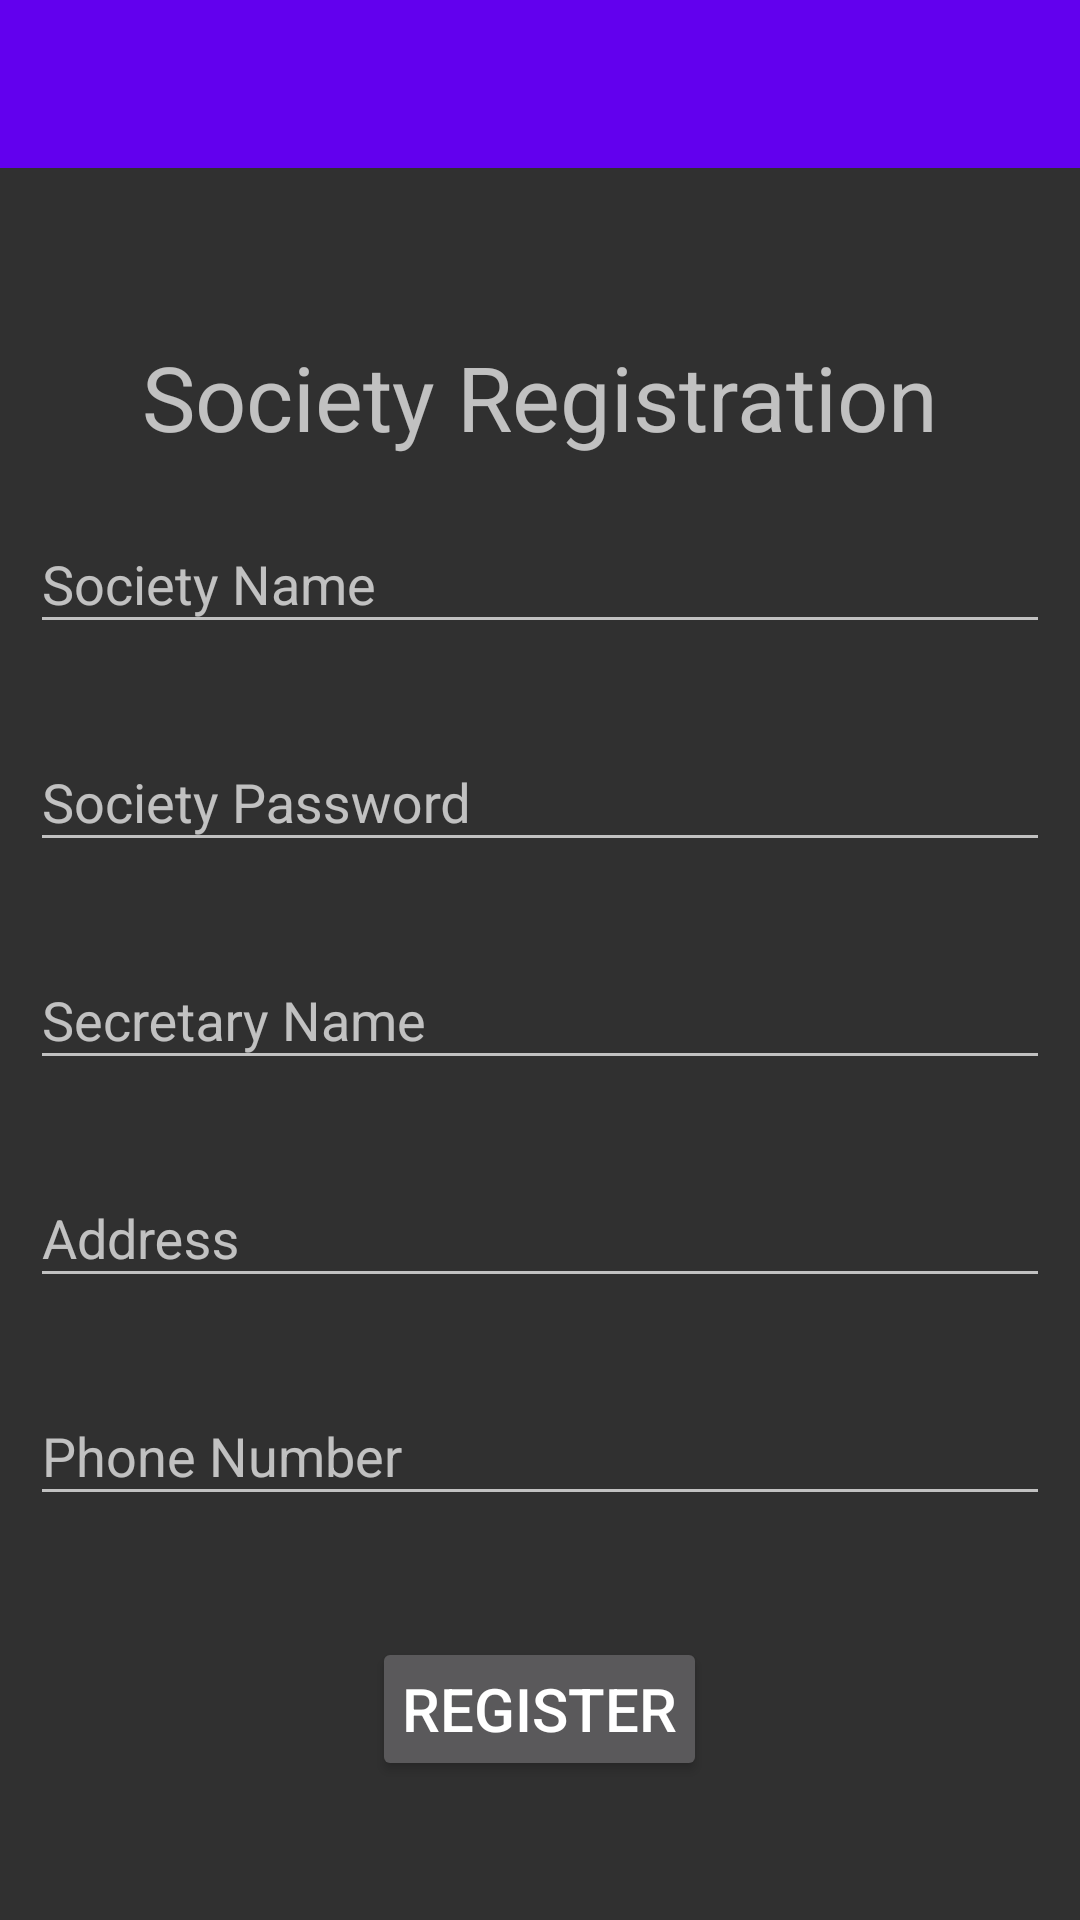

Reconstruct the res/layout file that produces this screen, plus the resources it refers to.
<!-- AndroidManifest.xml: application theme Theme.SmartGateSecuritySystem -->
<!-- res/layout/activity_registration.xml -->
<?xml version="1.0" encoding="utf-8"?>
<LinearLayout xmlns:android="http://schemas.android.com/apk/res/android"
    xmlns:app="http://schemas.android.com/apk/res-auto"
    xmlns:tools="http://schemas.android.com/tools"
    android:layout_width="match_parent"
    android:layout_height="match_parent"
    android:layout_gravity="center"
    android:orientation="vertical"
    tools:context=".RegistrationActivity">

    <include
        android:id="@+id/registrationToolbar"
        layout="@layout/toolbar" />

    <LinearLayout
        android:orientation="vertical"
        android:layout_gravity="center"
        android:gravity="center"
        android:layout_width="match_parent"
        android:layout_height="match_parent">

        <TextView
            android:layout_width="match_parent"
            android:layout_height="wrap_content"
            android:layout_marginTop="20dp"
            android:gravity="center"
            android:text="Society Registration"
            android:textSize="30dp" />

        <LinearLayout
            android:layout_width="match_parent"
            android:layout_height="wrap_content"
            android:orientation="vertical"
            android:padding="10dp">

            <com.google.android.material.textfield.TextInputLayout
                android:id="@+id/Society_Name"
                android:layout_width="match_parent"
                android:layout_height="wrap_content"
                android:hint="Society Name"
                app:errorEnabled="true">

                <com.google.android.material.textfield.TextInputEditText
                    android:layout_width="match_parent"
                    android:layout_height="wrap_content"
                    android:inputType="textPersonName"
                    />

            </com.google.android.material.textfield.TextInputLayout>

            <com.google.android.material.textfield.TextInputLayout
                android:id="@+id/Society_Password"
                android:layout_width="match_parent"
                android:layout_height="wrap_content"
                android:hint="Society Password"
                app:errorEnabled="true">

                <com.google.android.material.textfield.TextInputEditText
                    android:layout_width="match_parent"
                    android:layout_height="wrap_content"
                    android:inputType="textPersonName"
                    />

            </com.google.android.material.textfield.TextInputLayout>

            <com.google.android.material.textfield.TextInputLayout
                android:id="@+id/Secretary_Name"
                android:layout_width="match_parent"
                android:layout_height="wrap_content"
                android:hint="Secretary Name"
                app:errorEnabled="true">

                <com.google.android.material.textfield.TextInputEditText
                    android:layout_width="match_parent"
                    android:layout_height="wrap_content"
                    android:inputType="textPersonName"
                    />

            </com.google.android.material.textfield.TextInputLayout>

            <com.google.android.material.textfield.TextInputLayout
                android:id="@+id/Address"
                android:layout_width="match_parent"
                android:layout_height="wrap_content"
                android:hint="Address"
                app:errorEnabled="true">

                <com.google.android.material.textfield.TextInputEditText
                    android:layout_width="match_parent"
                    android:layout_height="wrap_content"
                    android:inputType="textPersonName"
                    />

            </com.google.android.material.textfield.TextInputLayout>

            <com.google.android.material.textfield.TextInputLayout
                android:id="@+id/Phone_Number"
                android:layout_width="match_parent"
                android:layout_height="wrap_content"
                android:hint="Phone Number"
                app:errorEnabled="true">

                <com.google.android.material.textfield.TextInputEditText
                    android:layout_width="match_parent"
                    android:layout_height="wrap_content"
                    android:inputType="textPersonName"
                    />

            </com.google.android.material.textfield.TextInputLayout>

            <Button
                android:layout_width="wrap_content"
                android:layout_height="wrap_content"
                android:layout_gravity="center"
                android:layout_marginTop="20dp"
                android:onClick="registrationButtton"
                android:padding="10dp"
                android:text="Register"
                android:textSize="20dp" />

        </LinearLayout>
    </LinearLayout>

</LinearLayout>
<!-- res/layout/toolbar.xml (included above) -->
<?xml version="1.0" encoding="utf-8"?>
<androidx.appcompat.widget.Toolbar xmlns:android="http://schemas.android.com/apk/res/android"
    xmlns:app="http://schemas.android.com/apk/res-auto"
    xmlns:tools="http://schemas.android.com/tools"
    android:layout_width="match_parent"
    android:layout_height="wrap_content"
    android:background="@color/colorPrimary"
    app:titleTextColor="#ffffff"
    tools:context=".MainActivity">


</androidx.appcompat.widget.Toolbar>
<!-- resources referenced by this layout -->
<resources>
  <style name="Theme.SmartGateSecuritySystem" parent="Theme.AppCompat.NoActionBar">
          
          <item name="colorPrimary">@color/purple_500</item>
          <item name="colorPrimaryVariant">@color/purple_700</item>
          <item name="colorOnPrimary">@color/white</item>
          
          <item name="colorSecondary">@color/teal_200</item>
          <item name="colorSecondaryVariant">@color/teal_700</item>
          <item name="colorOnSecondary">@color/black</item>
          
          <item name="android:statusBarColor" tools:targetApi="l">?attr/colorPrimaryVariant</item>
          
      </style>
  <!-- not gathered from this repository: default colours our renderer supplied (Android Studio template values) -->
  <color name="purple_500">#FF6200EE</color>
  <color name="purple_700">#FF3700B3</color>
  <color name="teal_200">#FF03DAC5</color>
  <color name="teal_700">#FF018786</color>
  <color name="black">#FF000000</color>
  <color name="white">#FFFFFFFF</color>
  <color name="colorPrimary">#FF6200EE</color>
</resources>
